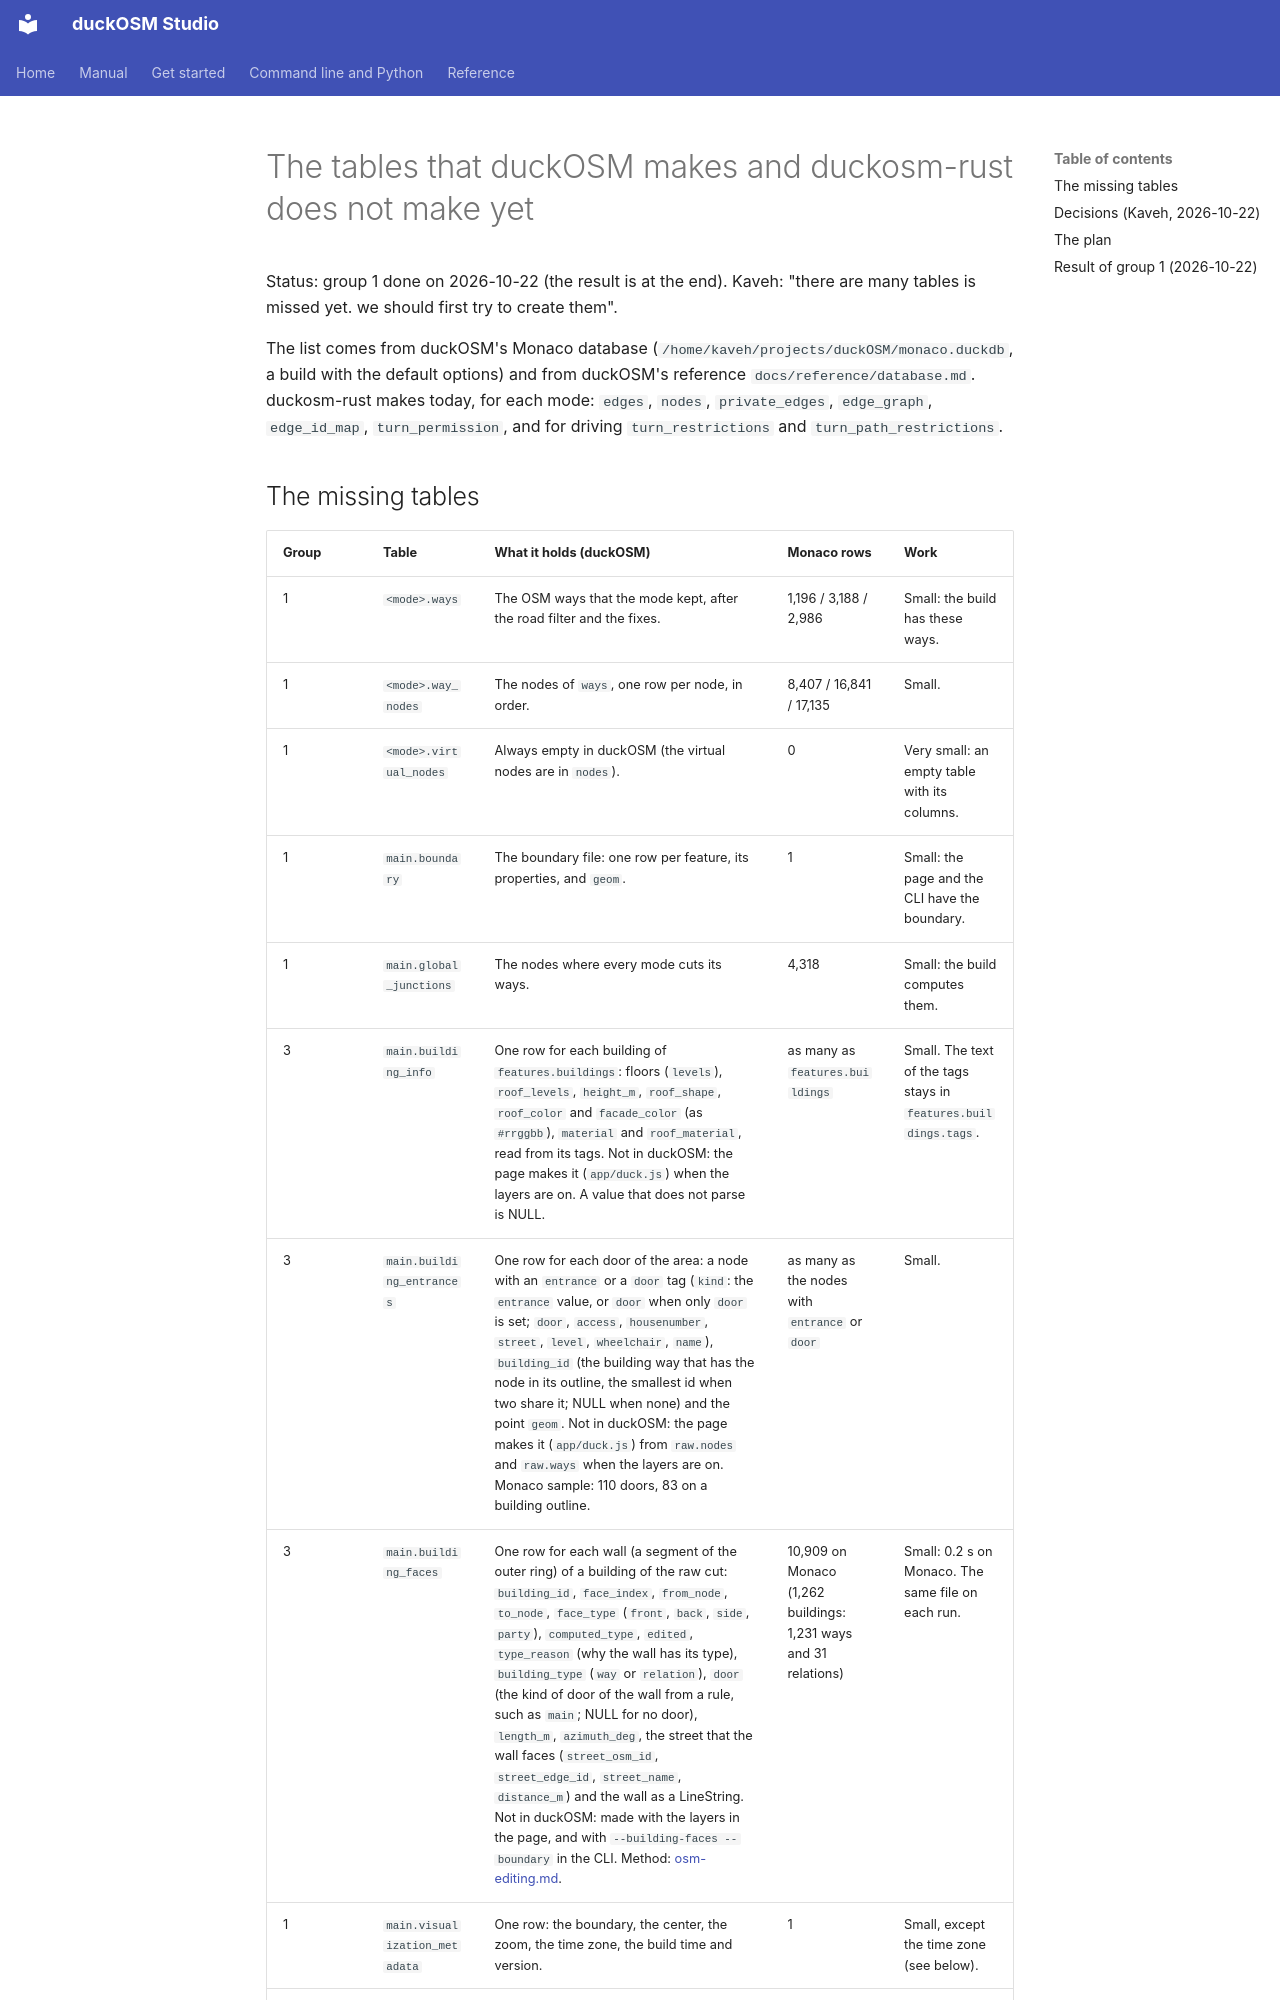

repository: Khoshkhah/duckosm-rust · page: tables/index.html · generator: mkdocs

# The tables that duckOSM makes and duckosm-rust does not make yet

Status: group 1 done on 2026-10-22 (the result is at the end). Kaveh: "there are many tables is missed yet. we
should first try to create them".

The list comes from duckOSM's Monaco database (`/home/kaveh/projects/duckOSM/monaco.duckdb`, a build with the
default options) and from duckOSM's reference `docs/reference/database.md`. duckosm-rust makes today, for each
mode: `edges`, `nodes`, `private_edges`, `edge_graph`, `edge_id_map`, `turn_permission`, and for driving
`turn_restrictions` and `turn_path_restrictions`.
